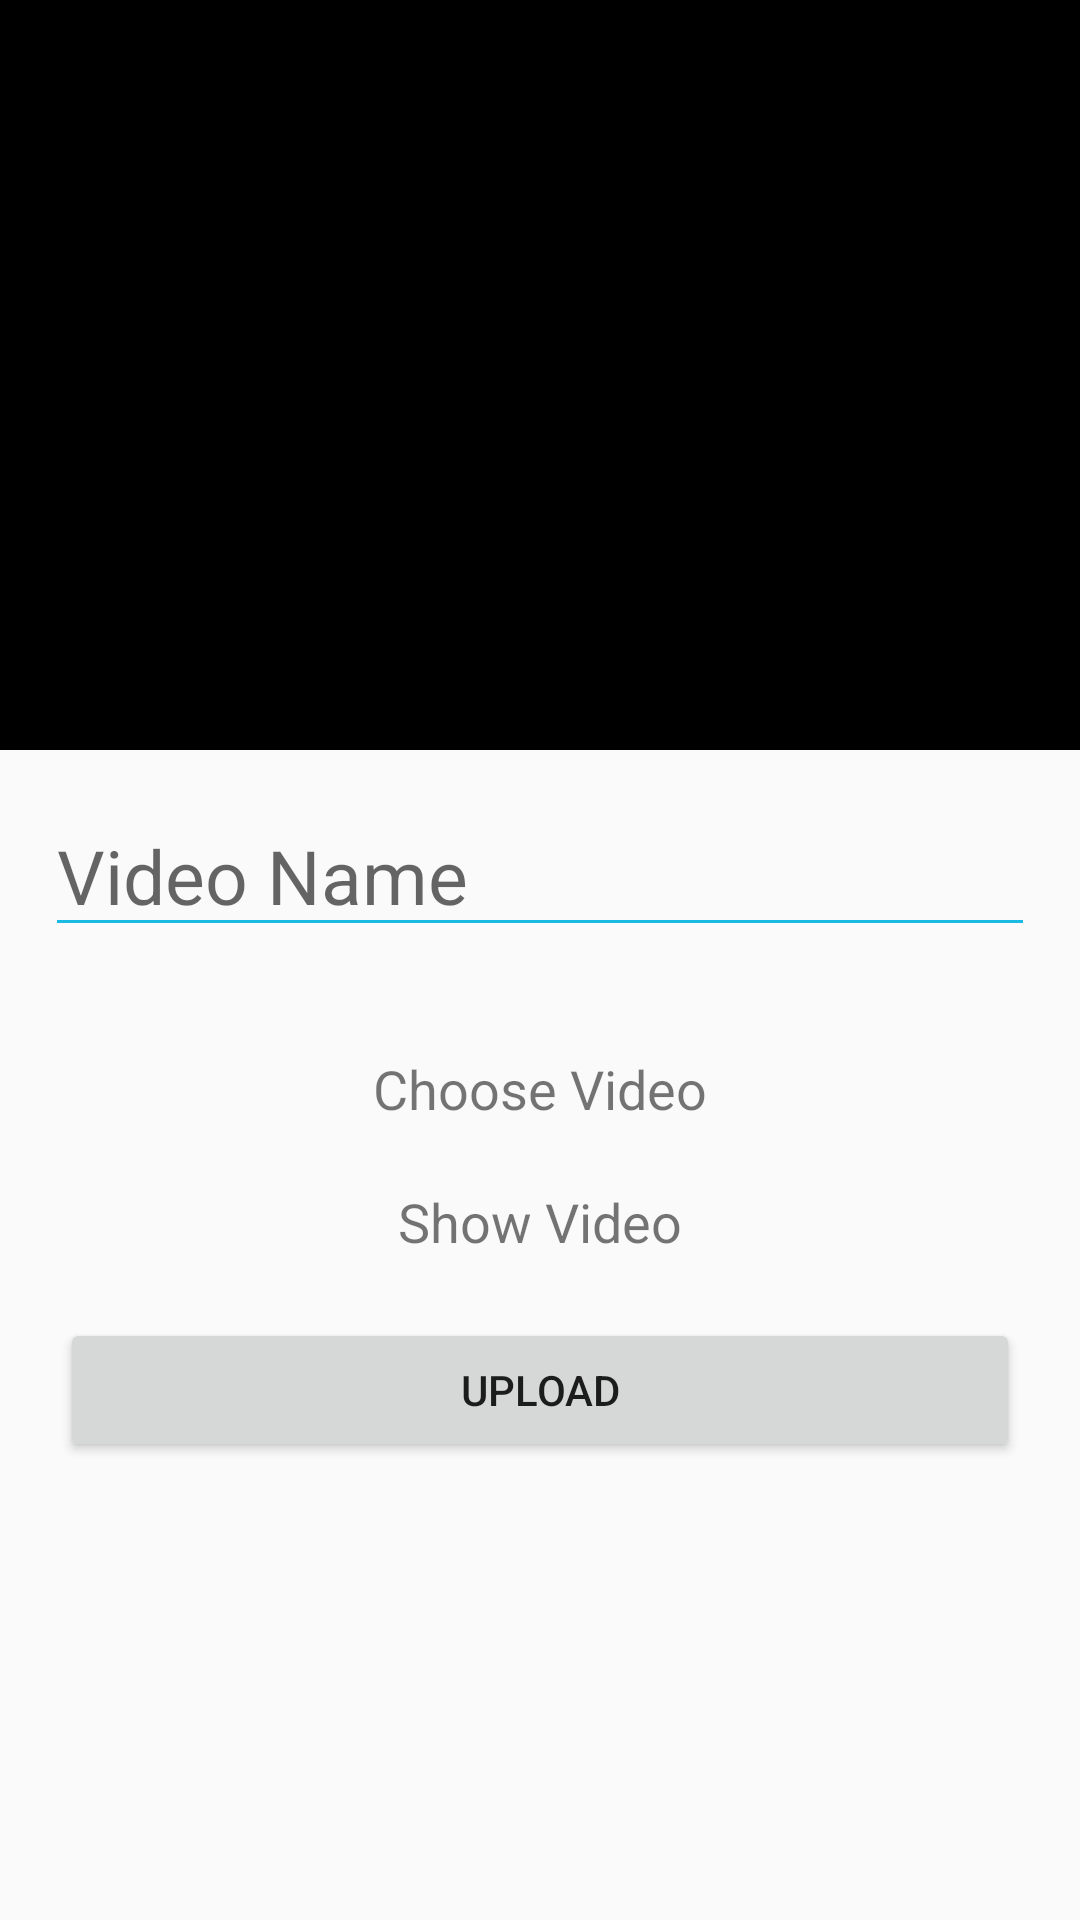

Write the Android layout XML for this screen, with the resource values it uses.
<!-- AndroidManifest.xml: application theme AppTheme -->
<!-- res/layout/activity_admin__video.xml -->
<?xml version="1.0" encoding="utf-8"?>
<LinearLayout xmlns:android="http://schemas.android.com/apk/res/android"
    xmlns:app="http://schemas.android.com/apk/res-auto"
    xmlns:tools="http://schemas.android.com/tools"
    android:layout_width="match_parent"
    android:layout_height="match_parent"
    android:orientation="vertical"
    android:layout_margin="15dp"
    tools:context=".Admin_Video">

    <VideoView
        android:id="@+id/video_view_main"
        android:backgroundTint="@android:color/black"
        android:layout_width="match_parent"
        android:layout_height="250dp"/>

    <EditText
        android:layout_width="match_parent"
        android:layout_height="wrap_content"
        android:hint="Video Name"
        android:textSize="25sp"
        android:id="@+id/et_video_name"
        android:layout_margin="15dp"
        android:backgroundTint="@color/vcolor"
        android:textColor="@android:color/black"
        android:autoText="true"/>

    <TextView
        android:layout_width="wrap_content"
        android:layout_height="wrap_content"
        android:text="Choose Video"
        android:clickable="true"
        android:onClick="ChooseVideo"
        android:textSize="18sp"
        android:layout_gravity="center"
        android:layout_marginTop="20dp"/>


    <TextView
        android:layout_width="wrap_content"
        android:layout_height="wrap_content"
        android:text="Show Video"
        android:clickable="true"
        android:onClick="ShowVideo"
        android:textSize="18sp"
        android:layout_gravity="center"
        android:layout_marginTop="20dp"/>

    <Button
        android:layout_width="match_parent"
        android:layout_height="wrap_content"
        android:id="@+id/button_upload_main"
        android:layout_margin="20dp"
        android:text="Upload"/>

    <ProgressBar
        android:layout_width="match_parent"
        android:layout_height="wrap_content"
        style="@style/Widget.AppCompat.ProgressBar.Horizontal"
        android:indeterminate="true"
        android:indeterminateTint="@android:color/holo_green_light"
        android:visibility="invisible"
        android:id="@+id/progressBar_main"/>


</LinearLayout>
<!-- resources referenced by this layout -->
<resources>
  <color name="vcolor">#1ABAE3</color>
  <style name="AppTheme" parent="Theme.AppCompat.Light.DarkActionBar">
          
          <item name="colorPrimary">#0E0E0E</item>
          <item name="colorPrimaryDark">#141415</item>
          <item name="colorAccent">#0E0E0E</item>
      </style>
</resources>
